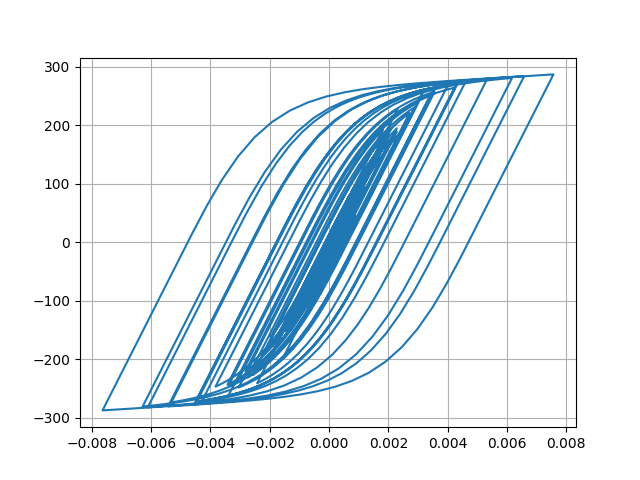

The table this chart was drawn from, first rows:
Desplacment, Force
0.0, 0.0
5.699290560981916e-07, 0.05699
2.5088629623882633e-06, 0.2509
6.334018795237261e-06, 0.6334
1.2466165627033068e-05, 1.247
2.083982467911389e-05, 2.084
3.0869283208870125e-05, 3.087
4.17143460151461e-05, 4.171
5.2567406740538365e-05, 5.256
6.290100094800762e-05, 6.289
7.250410726030134e-05, 7.249
8.131982711681296e-05, 8.13
8.925102936184817e-05, 8.922
9.610513676418433e-05, 9.607
0.0001017, 10.17
0.0001062, 10.61
0.0001097, 10.97
0.000113, 11.29
0.0001165, 11.64
0.0001208, 12.07
0.0001258, 12.57
0.000131, 13.09
0.0001356, 13.55
0.0001387, 13.86
0.0001394, 13.93
0.0001372, 13.71
0.000132, 13.18
0.0001237, 12.36
0.0001129, 11.28
9.995783750366077e-05, 9.984
8.548479906774926e-05, 8.537
6.989085667145072e-05, 6.977
5.355943948649541e-05, 5.344
3.6764964600485345e-05, 3.665
1.961501809214124e-05, 1.95
2.061401501416686e-06, 0.1943
-1.628337153890363e-05, -1.64
-3.609137428352844e-05, -3.621
-5.820431754355467e-05, -5.831
-8.342466070408307e-05, -8.352
-0.0001121, -11.22
-0.0001442, -14.42
-0.0001789, -17.88
-0.0002151, -21.48
-0.0002511, -25.05
-0.0002851, -28.42
-0.0003153, -31.41
-0.0003401, -33.85
-0.0003586, -35.67
-0.0003712, -36.91
-0.0003791, -37.69
-0.000384, -38.17
-0.0003878, -38.54
-0.0003917, -38.92
-0.0003964, -39.39
-0.0004023, -39.96
-0.0004095, -40.66
-0.000418, -41.5
-0.0004282, -42.49
-0.0004399, -43.64
... 2,941 more rows
